The GitHub repository m-bashari-m/classification-transfer-learning contains a labelled image folder "data" with 3 categories: chair, clock, telephone. Examples follow, each with its label.

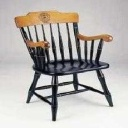
Label: chair

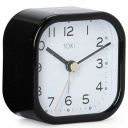
Label: clock

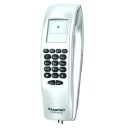
Label: telephone

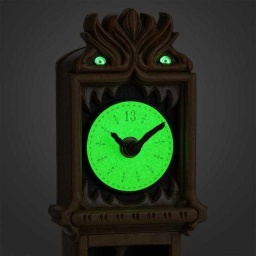
Label: clock

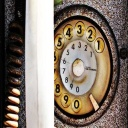
Label: telephone
